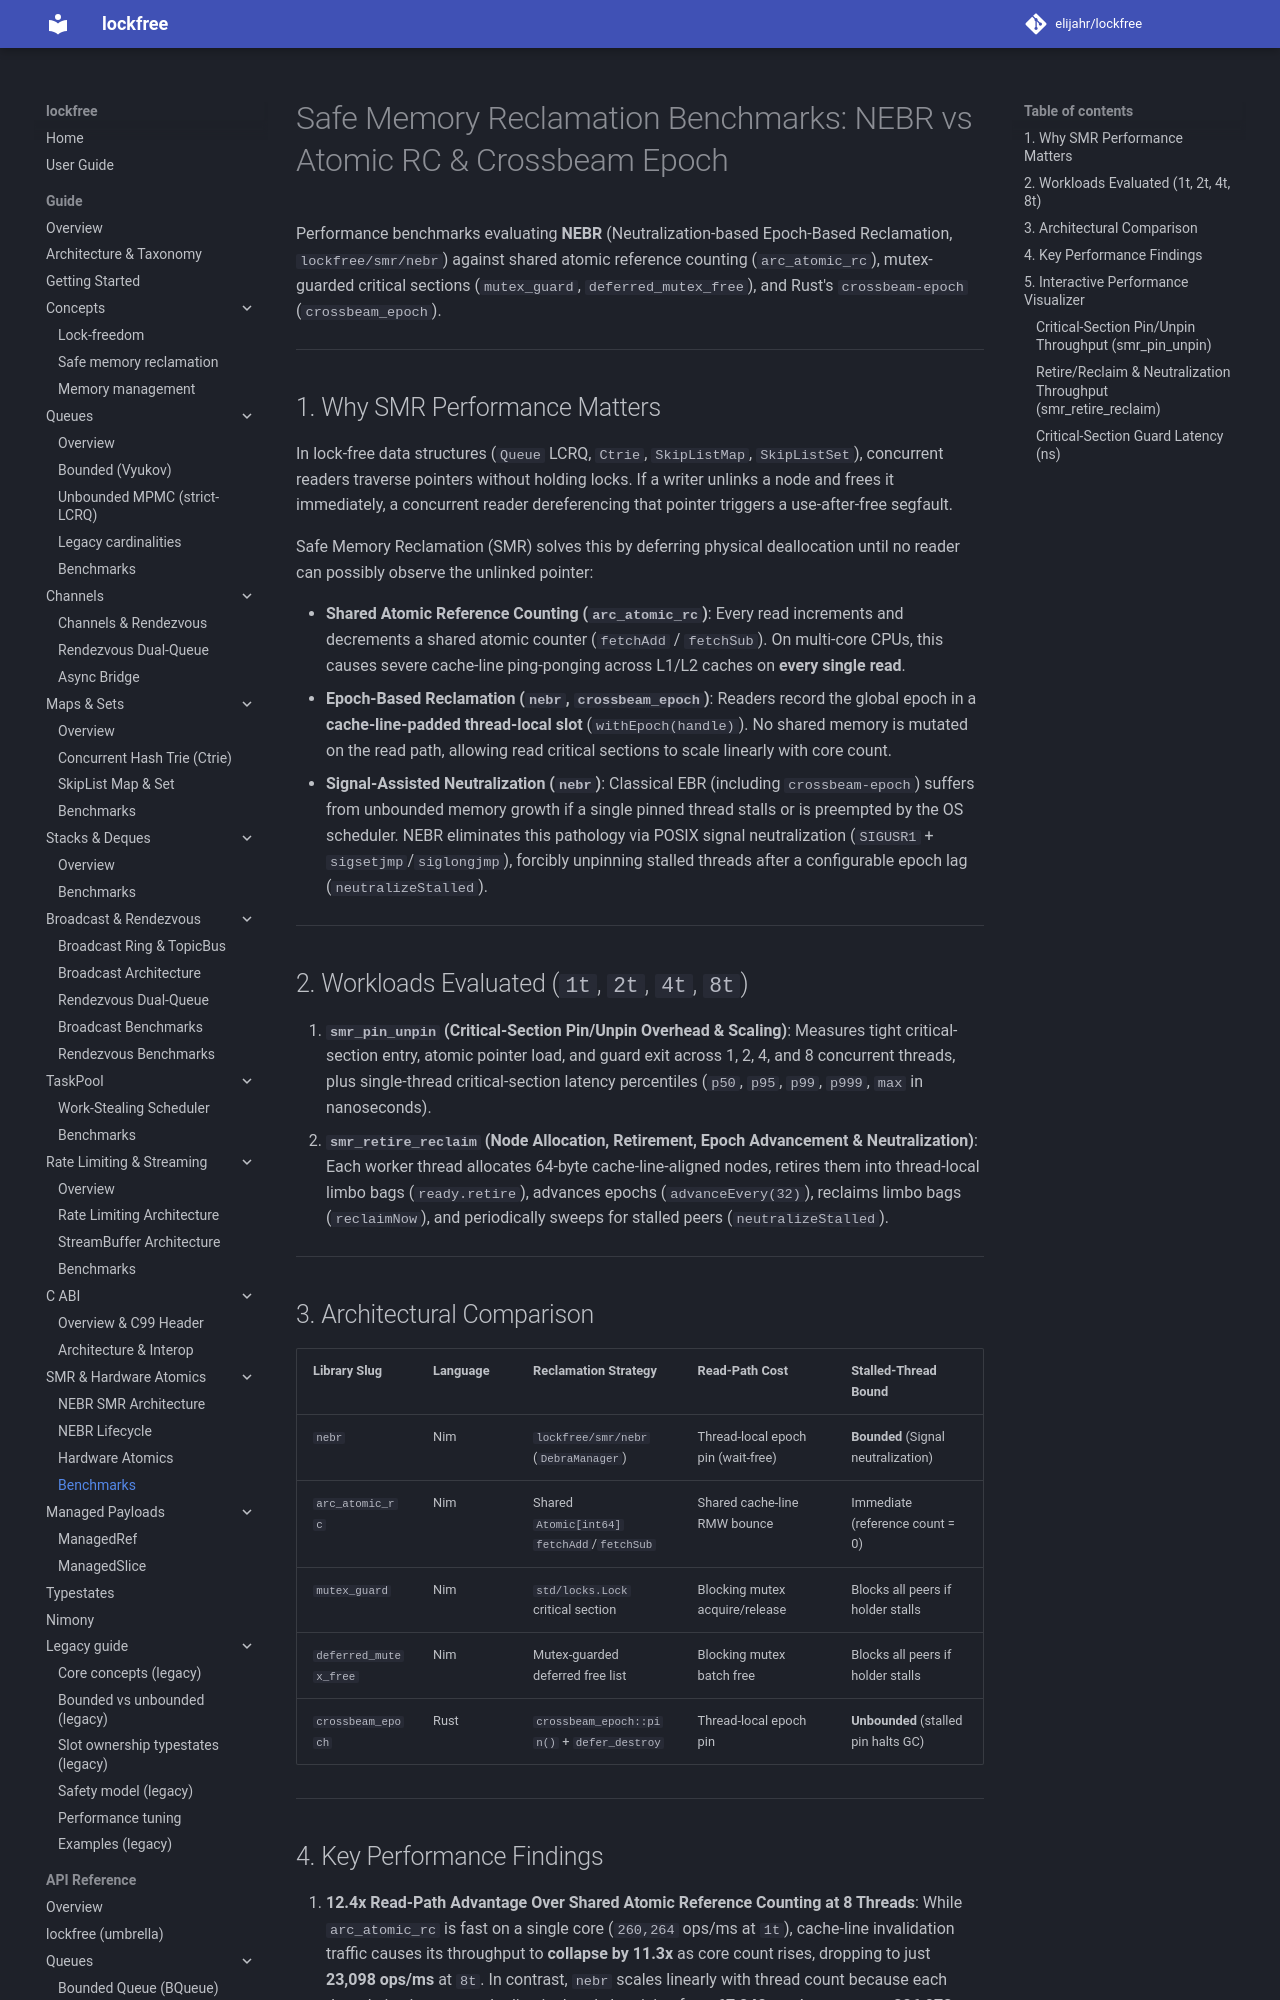

repository: elijahr/lockfree · page: 0.4.0/guide/smr/benchmarks/index.html · generator: mkdocs

# Safe Memory Reclamation Benchmarks: NEBR vs Atomic RC & Crossbeam Epoch

Performance benchmarks evaluating **NEBR** (Neutralization-based Epoch-Based Reclamation, `lockfree/smr/nebr`) against shared atomic reference counting (`arc_atomic_rc`), mutex-guarded critical sections (`mutex_guard`, `deferred_mutex_free`), and Rust's `crossbeam-epoch` (`crossbeam_epoch`).

---

## 1. Why SMR Performance Matters

In lock-free data structures (`Queue` LCRQ, `Ctrie`, `SkipListMap`, `SkipListSet`), concurrent readers traverse pointers without holding locks. If a writer unlinks a node and frees it immediately, a concurrent reader dereferencing that pointer triggers a use-after-free segfault.

Safe Memory Reclamation (SMR) solves this by deferring physical deallocation until no reader can possibly observe the unlinked pointer:

- **Shared Atomic Reference Counting (`arc_atomic_rc`)**: Every read increments and decrements a shared atomic counter (`fetchAdd` / `fetchSub`). On multi-core CPUs, this causes severe cache-line ping-ponging across L1/L2 caches on **every single read**.
- **Epoch-Based Reclamation (`nebr`, `crossbeam_epoch`)**: Readers record the global epoch in a **cache-line-padded thread-local slot** (`withEpoch(handle)`). No shared memory is mutated on the read path, allowing read critical sections to scale linearly with core count.
- **Signal-Assisted Neutralization (`nebr`)**: Classical EBR (including `crossbeam-epoch`) suffers from unbounded memory growth if a single pinned thread stalls or is preempted by the OS scheduler. NEBR eliminates this pathology via POSIX signal neutralization (`SIGUSR1` + `sigsetjmp`/`siglongjmp`), forcibly unpinning stalled threads after a configurable epoch lag (`neutralizeStalled`).

---

## 2. Workloads Evaluated (`1t`, `2t`, `4t`, `8t`)

1. **`smr_pin_unpin` (Critical-Section Pin/Unpin Overhead & Scaling)**:
   Measures tight critical-section entry, atomic pointer load, and guard exit across 1, 2, 4, and 8 concurrent threads, plus single-thread critical-section latency percentiles (`p50`, `p95`, `p99`, `p999`, `max` in nanoseconds).
2. **`smr_retire_reclaim` (Node Allocation, Retirement, Epoch Advancement & Neutralization)**:
   Each worker thread allocates 64-byte cache-line-aligned nodes, retires them into thread-local limbo bags (`ready.retire`), advances epochs (`advanceEvery(32)`), reclaims limbo bags (`reclaimNow`), and periodically sweeps for stalled peers (`neutralizeStalled`).

---
